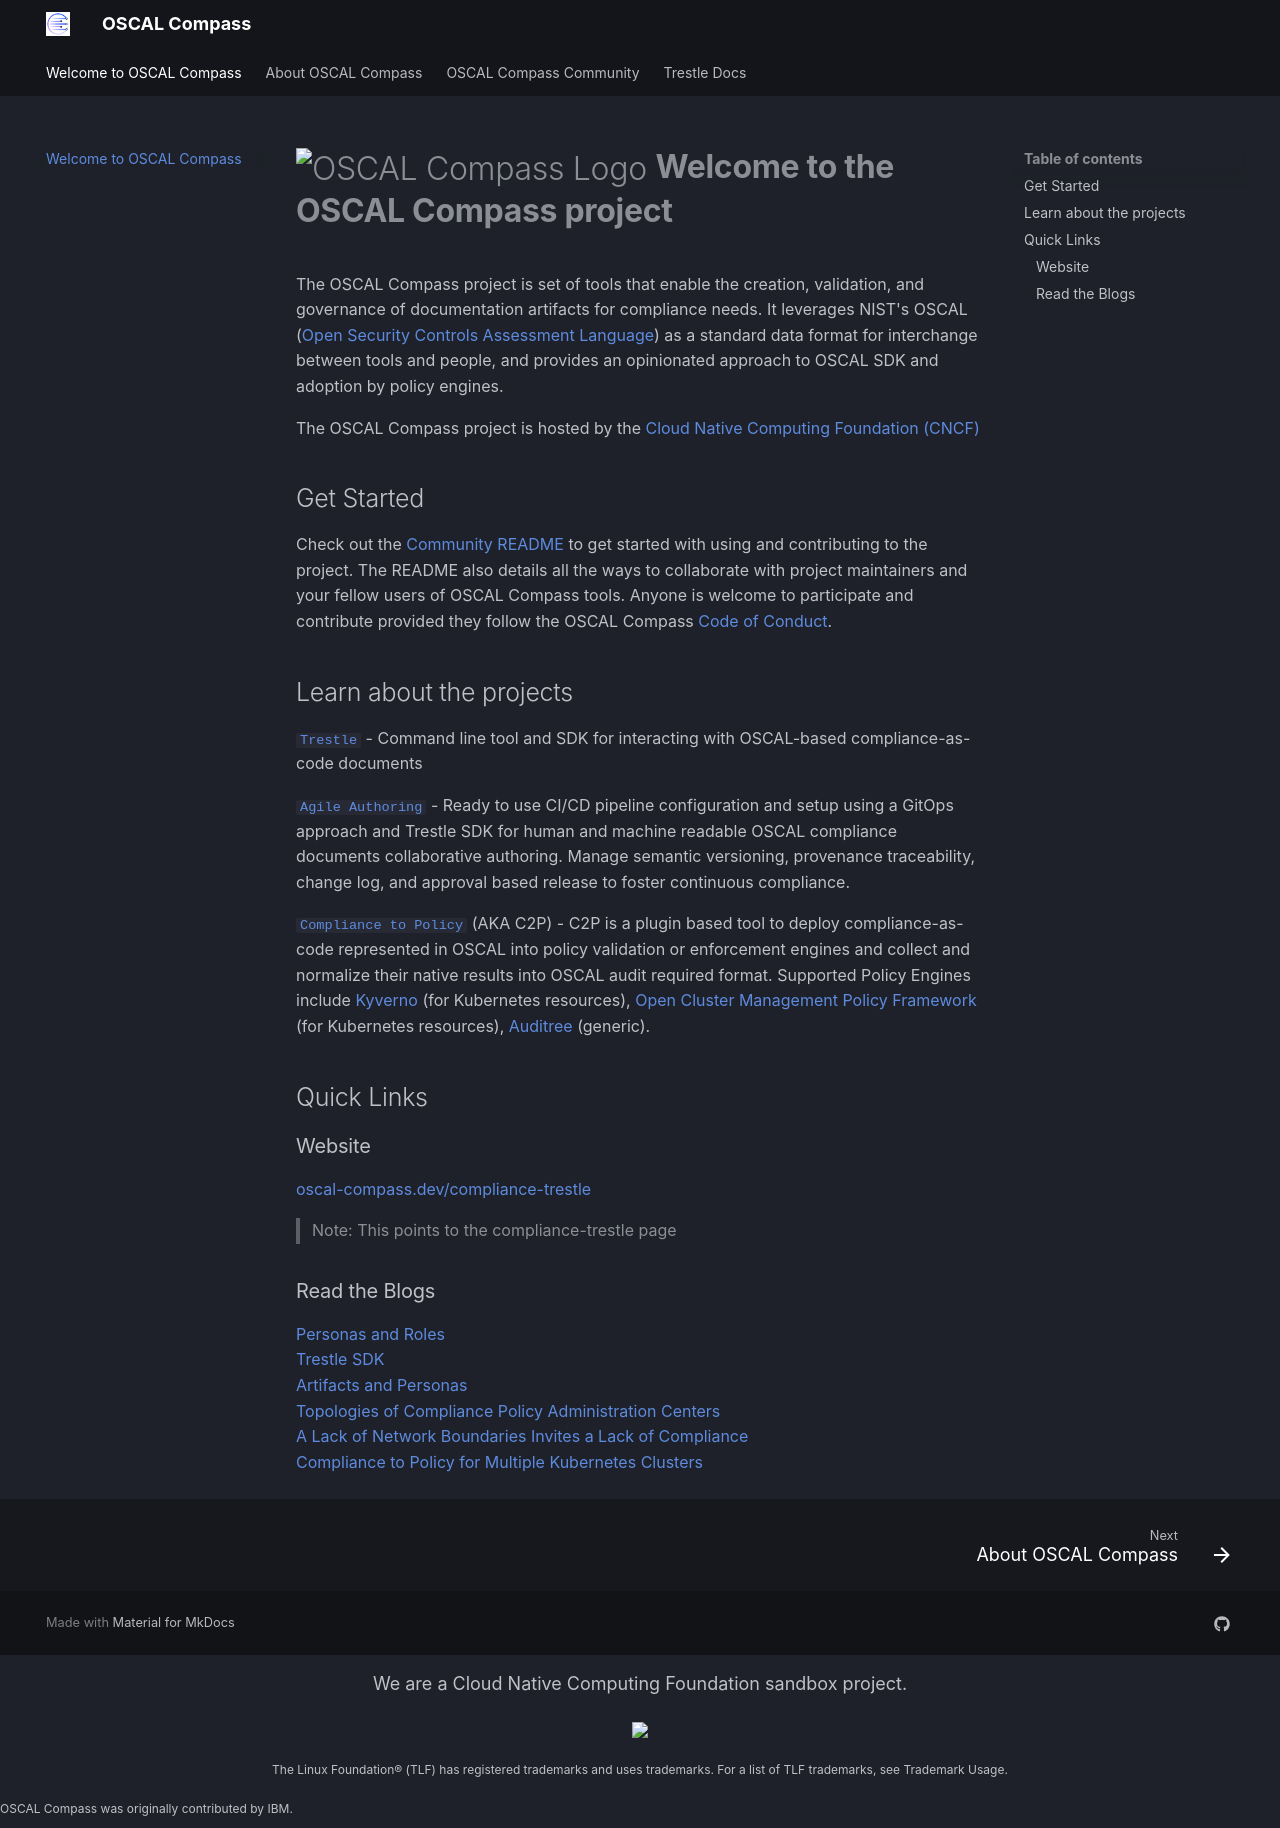

repository: hbraswelrh/oscal-compass.github.io · page: index.html · generator: mkdocs

# <img alt="OSCAL Compass Logo" width="100px" src="https://raw.githubusercontent.com/oscal-compass/oscal-compass.github.io/814c1aba3620a053b7d45435c3a11135bc2415c8/docs/img/oscal-compass-icon-1200x1200.png" style="vertical-align: middle;" /> **Welcome to the OSCAL Compass project**

The OSCAL Compass project is set of tools that enable the creation, validation, and governance of documentation artifacts for compliance needs. It leverages NIST's OSCAL ([Open Security Controls Assessment Language](https://pages.nist.gov/OSCAL/)) as a standard data format for interchange between tools and people, and provides an opinionated approach to OSCAL SDK and adoption by policy engines.

The OSCAL Compass project is hosted by the [Cloud Native Computing Foundation (CNCF)](https://cncf.io)

## Get Started

Check out the [Community README](https://github.com/oscal-compass/community/blob/main/README.md) to get started with using and contributing to the project. The README also details all the ways to collaborate with project maintainers and your fellow users of OSCAL Compass tools. Anyone is welcome to participate and contribute provided they follow the OSCAL Compass [Code of Conduct](https://github.com/oscal-compass/community/blob/main/CODE_OF_CONDUCT.md).

## Learn about the projects

[`Trestle`](https://github.com/oscal-compass/compliance-trestle) - Command line tool and SDK for interacting with OSCAL-based compliance-as-code documents

[`Agile Authoring`](https://github.com/oscal-compass/compliance-trestle-agile-authoring) - Ready to use CI/CD pipeline configuration and setup using a GitOps approach and Trestle SDK for human and machine readable OSCAL compliance documents collaborative authoring. Manage semantic versioning, provenance traceability, change log, and approval based release to foster continuous compliance.

[`Compliance to Policy`](https://github.com/oscal-compass/compliance-to-policy) (AKA C2P) - C2P is a plugin based tool to deploy compliance-as-code represented in OSCAL into policy validation or enforcement engines and collect and normalize their native results into OSCAL audit required format. Supported Policy Engines include [Kyverno](https://kyverno.io/) (for Kubernetes resources), [Open Cluster Management Policy Framework](https://open-cluster-management.io/) (for Kubernetes resources), [Auditree](https://auditree.github.io/) (generic).

## Quick Links

### Website

[oscal-compass.dev/compliance-trestle](https://oscal-compass.dev/compliance-trestle/latest/)
> Note: This points to the compliance-trestle page

### Read the Blogs

[Personas and Roles](https://dzone.com/articles/compass-compliance-part-1)  
[Trestle SDK](https://dzone.com/articles/compliance-automated-standard-solution-compass-part-2-trestle-sdk)  
[Artifacts and Personas](https://dzone.com/articles/compliance-automated-standard-solution-compass-part-3-artifacts-and-personas)  
[Topologies of Compliance Policy Administration Centers](https://dzone.com/articles/compliance-automated-standard-solution-compass-part4-topologies-compliance-policy-administration-centers)  
[A Lack of Network Boundaries Invites a Lack of Compliance](https://dzone.com/articles/compass-part-5-a-lack-of-network-boundaries-invites-a-lack-of-compliance)  
[Compliance to Policy for Multiple Kubernetes Clusters](https://dzone.com/articles/compass-part-6-compliance-to-policy-for-multiple-kubernetes-clusters)  
